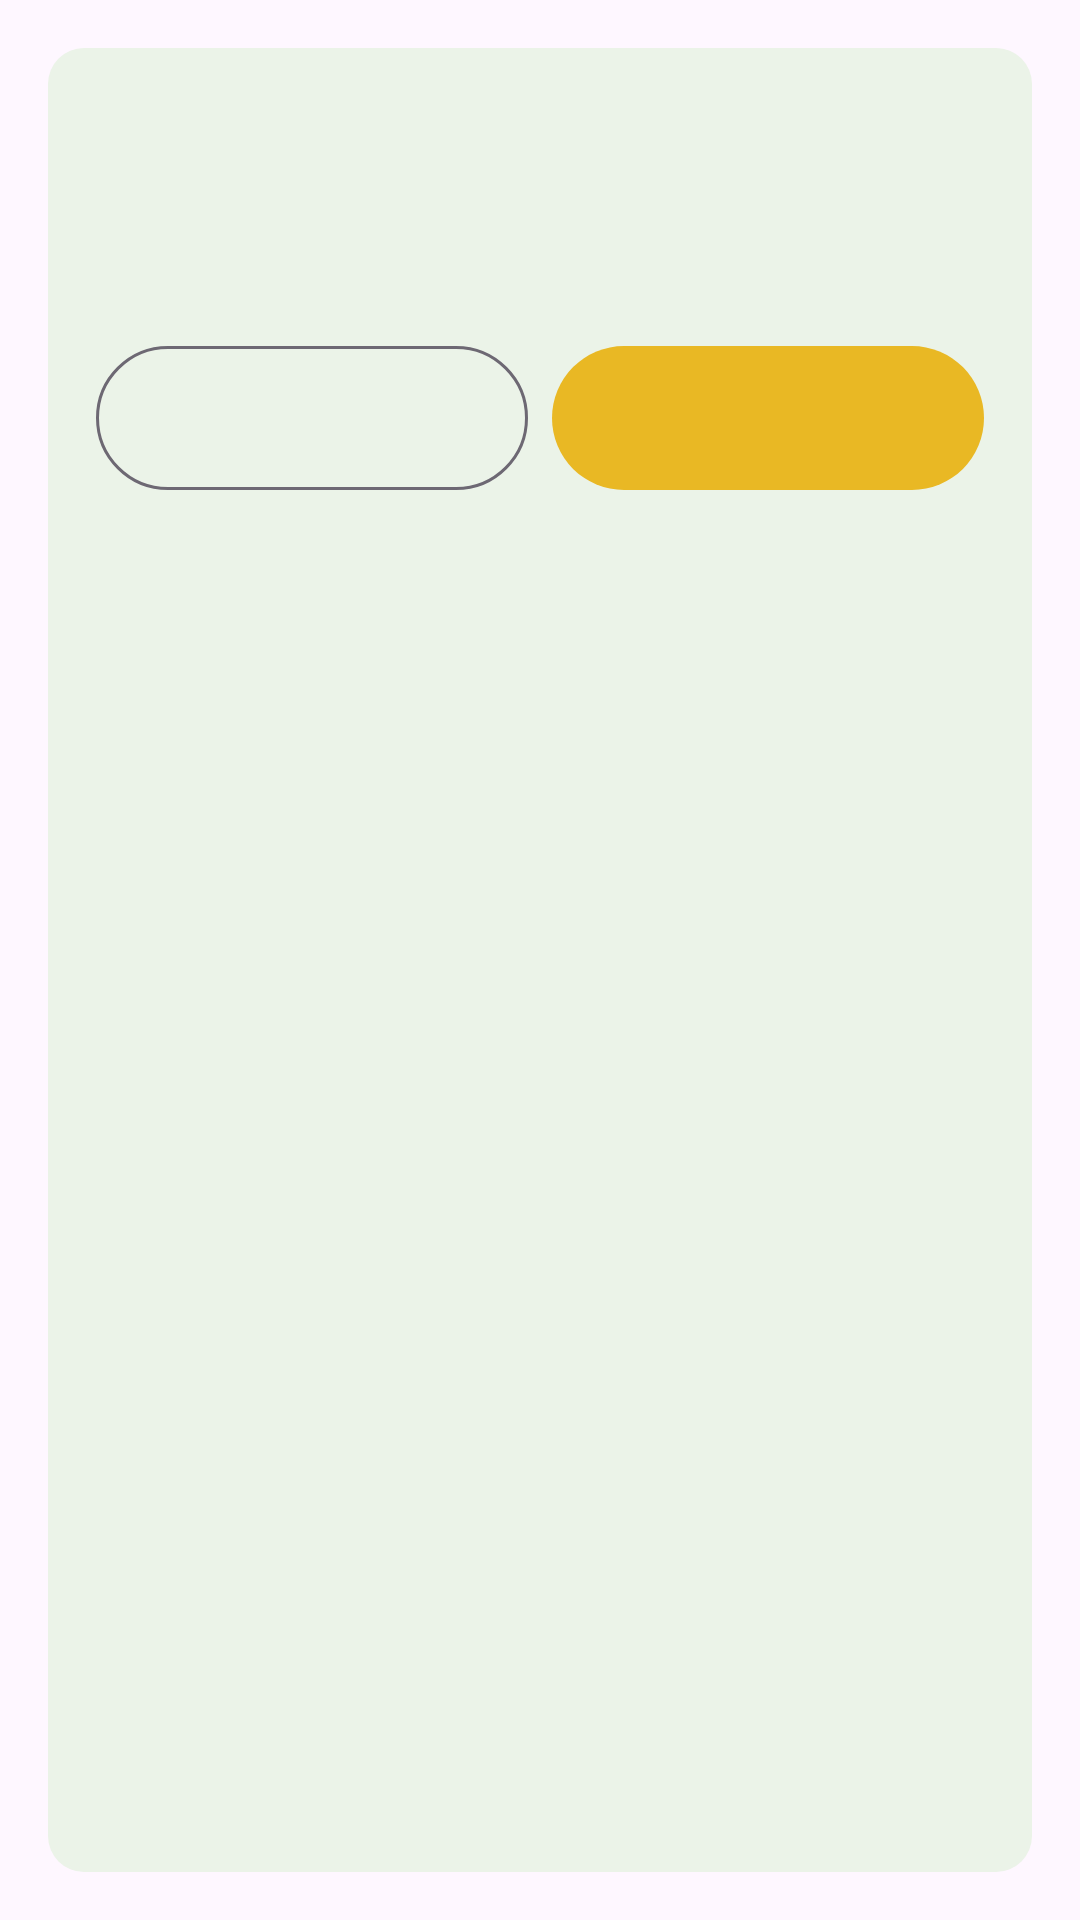

Here is an Android app screen rendered from its layout file. Give the layout XML and the strings, colors and styles it references.
<!-- AndroidManifest.xml: application theme Theme.Realcount -->
<!-- res/layout/layout_dialog_privacy_policy.xml -->
<?xml version="1.0" encoding="utf-8"?>
<androidx.constraintlayout.widget.ConstraintLayout xmlns:android="http://schemas.android.com/apk/res/android"
    xmlns:app="http://schemas.android.com/apk/res-auto"
    xmlns:tools="http://schemas.android.com/tools"
    android:layout_width="match_parent"
    android:layout_height="wrap_content"
    android:padding="16dp">

    <androidx.constraintlayout.widget.ConstraintLayout
        android:layout_width="match_parent"
        android:layout_height="match_parent"
        android:background="@drawable/bg_dialog"
        app:layout_constraintEnd_toEndOf="parent"
        app:layout_constraintStart_toStartOf="parent"
        app:layout_constraintTop_toTopOf="parent">

        <TextView
            android:id="@+id/labelTitle"
            android:layout_width="0dp"
            android:layout_height="wrap_content"
            android:layout_marginStart="16dp"
            android:layout_marginTop="16dp"
            android:layout_marginEnd="16dp"
            android:textAlignment="center"
            android:textAppearance="@style/TextView.PoppinsBoldBlack"
            android:textSize="18sp"
            app:layout_constraintEnd_toEndOf="parent"
            app:layout_constraintStart_toStartOf="parent"
            app:layout_constraintTop_toTopOf="parent"
            tools:text="Title" />

        <androidx.core.widget.NestedScrollView
            android:layout_width="match_parent"
            android:layout_height="420dp"
            android:layout_marginTop="16dp"
            android:fillViewport="true"
            android:paddingBottom="16dp"
            android:scrollbars="vertical"
            app:layout_constraintEnd_toEndOf="parent"
            app:layout_constraintStart_toStartOf="parent"
            app:layout_constraintTop_toBottomOf="@+id/labelTitle">

            <androidx.constraintlayout.widget.ConstraintLayout
                android:layout_width="match_parent"
                android:layout_height="match_parent">

                <TextView
                    android:id="@+id/labelMessage"
                    android:layout_width="0dp"
                    android:layout_height="wrap_content"
                    android:layout_marginStart="16dp"
                    android:layout_marginEnd="16dp"
                    android:textAppearance="@style/TextView.PoppinsRegularBlack"
                    android:textSize="14sp"
                    app:layout_constraintEnd_toEndOf="parent"
                    app:layout_constraintStart_toStartOf="parent"
                    app:layout_constraintTop_toTopOf="parent"
                    tools:text="Message" />

                <androidx.appcompat.widget.AppCompatButton
                    android:id="@+id/buttonNo"
                    style="@style/Button.Grey"
                    android:layout_width="0dp"
                    android:layout_height="wrap_content"
                    android:layout_marginStart="16dp"
                    android:layout_marginEnd="4dp"
                    app:layout_constraintEnd_toStartOf="@+id/buttonYes"
                    app:layout_constraintHorizontal_bias="0.5"
                    app:layout_constraintStart_toStartOf="parent"
                    app:layout_constraintTop_toTopOf="@+id/buttonYes"
                    tools:ignore="VisualLintButtonSize,TextContrastCheck"
                    tools:text="Tidak" />

                <androidx.appcompat.widget.AppCompatButton
                    android:id="@+id/buttonYes"
                    style="@style/Button.Yellow"
                    android:layout_width="0dp"
                    android:layout_height="wrap_content"
                    android:layout_marginStart="4dp"
                    android:layout_marginTop="24dp"
                    android:layout_marginEnd="16dp"
                    app:layout_constraintEnd_toEndOf="parent"
                    app:layout_constraintHorizontal_bias="0.5"
                    app:layout_constraintStart_toEndOf="@+id/buttonNo"
                    app:layout_constraintTop_toBottomOf="@+id/labelMessage"
                    tools:ignore="VisualLintButtonSize,TextContrastCheck"
                    tools:text="Ya" />
            </androidx.constraintlayout.widget.ConstraintLayout>

        </androidx.core.widget.NestedScrollView>


    </androidx.constraintlayout.widget.ConstraintLayout>


</androidx.constraintlayout.widget.ConstraintLayout>
<!-- resources referenced by this layout -->
<resources>
  <!-- drawable bg_dialog (drawable) -->
  <?xml version="1.0" encoding="utf-8"?>
  <shape android:shape="rectangle" xmlns:android="http://schemas.android.com/apk/res/android">
  
      <solid android:color="@color/whiteperl" />
      <corners
          android:radius="12dp" />
  
  </shape>
  <style name="Button.Grey">
          <item name="android:background">@drawable/bg_button_outline</item>
          <item name="android:textSize">14sp</item>
          <item name="android:textAppearance">@style/TextView.PoppinsBoldWhite</item>
          <item name="android:textColor">@color/yellowDark</item>
          <item name="android:textAllCaps">false</item>
          <item name="android:stateListAnimator">@null</item>
      </style>
  <style name="Button.Yellow">
          <item name="android:background">@drawable/bg_button_yellow</item>
          <item name="android:textSize">14sp</item>
          <item name="android:textAppearance">@style/TextView.PoppinsBoldBlack</item>
          <item name="android:textColor">@color/blackColor</item>
          <item name="android:textAllCaps">false</item>
          <item name="android:stateListAnimator">@null</item>
      </style>
  <style name="TextView.PoppinsBoldBlack">
          <item name="android:fontFamily">@font/inter_bold</item>
          <item name="android:textColor">@color/blackColor</item>
      </style>
  <style name="TextView.PoppinsRegularBlack">
          <item name="android:fontFamily">@font/inter_regular</item>
          <item name="android:textColor">@color/blackColor</item>
      </style>
  <style name="Theme.Realcount" parent="Base.Theme.Realcount" />
  <color name="whiteperl">#EBF3E8</color>
  <!-- drawable bg_button_outline (drawable) -->
  <?xml version="1.0" encoding="utf-8"?>
  <ripple xmlns:android="http://schemas.android.com/apk/res/android"
      android:color="?attr/colorControlHighlight">
      <item>
          <shape android:shape="rectangle">
  
              <stroke android:color="#6d6873" android:width="1dp"/>
              <corners android:radius="32dp" />
  
          </shape>
      </item>
  </ripple>
  <style name="TextView.PoppinsBoldWhite">
          <item name="android:fontFamily">@font/inter_bold</item>
          <item name="android:textColor">@color/whiteperl</item>
      </style>
  <color name="yellowDark">#E8751A</color>
  <!-- drawable bg_button_yellow (drawable) -->
  <?xml version="1.0" encoding="utf-8"?>
  <ripple xmlns:android="http://schemas.android.com/apk/res/android"
  android:color="?attr/colorControlHighlight">
      <item>
          <shape android:shape="rectangle">
  
              <solid android:color="@color/yellowColor" />
              <corners android:radius="32dp" />
  
          </shape>
      </item>
  </ripple>
  <color name="blackColor">#2B2730</color>
  <style name="Base.Theme.Realcount" parent="Theme.Material3.DayNight.NoActionBar">
          
          
      </style>
  <color name="yellowColor">#E9B824</color>
</resources>
